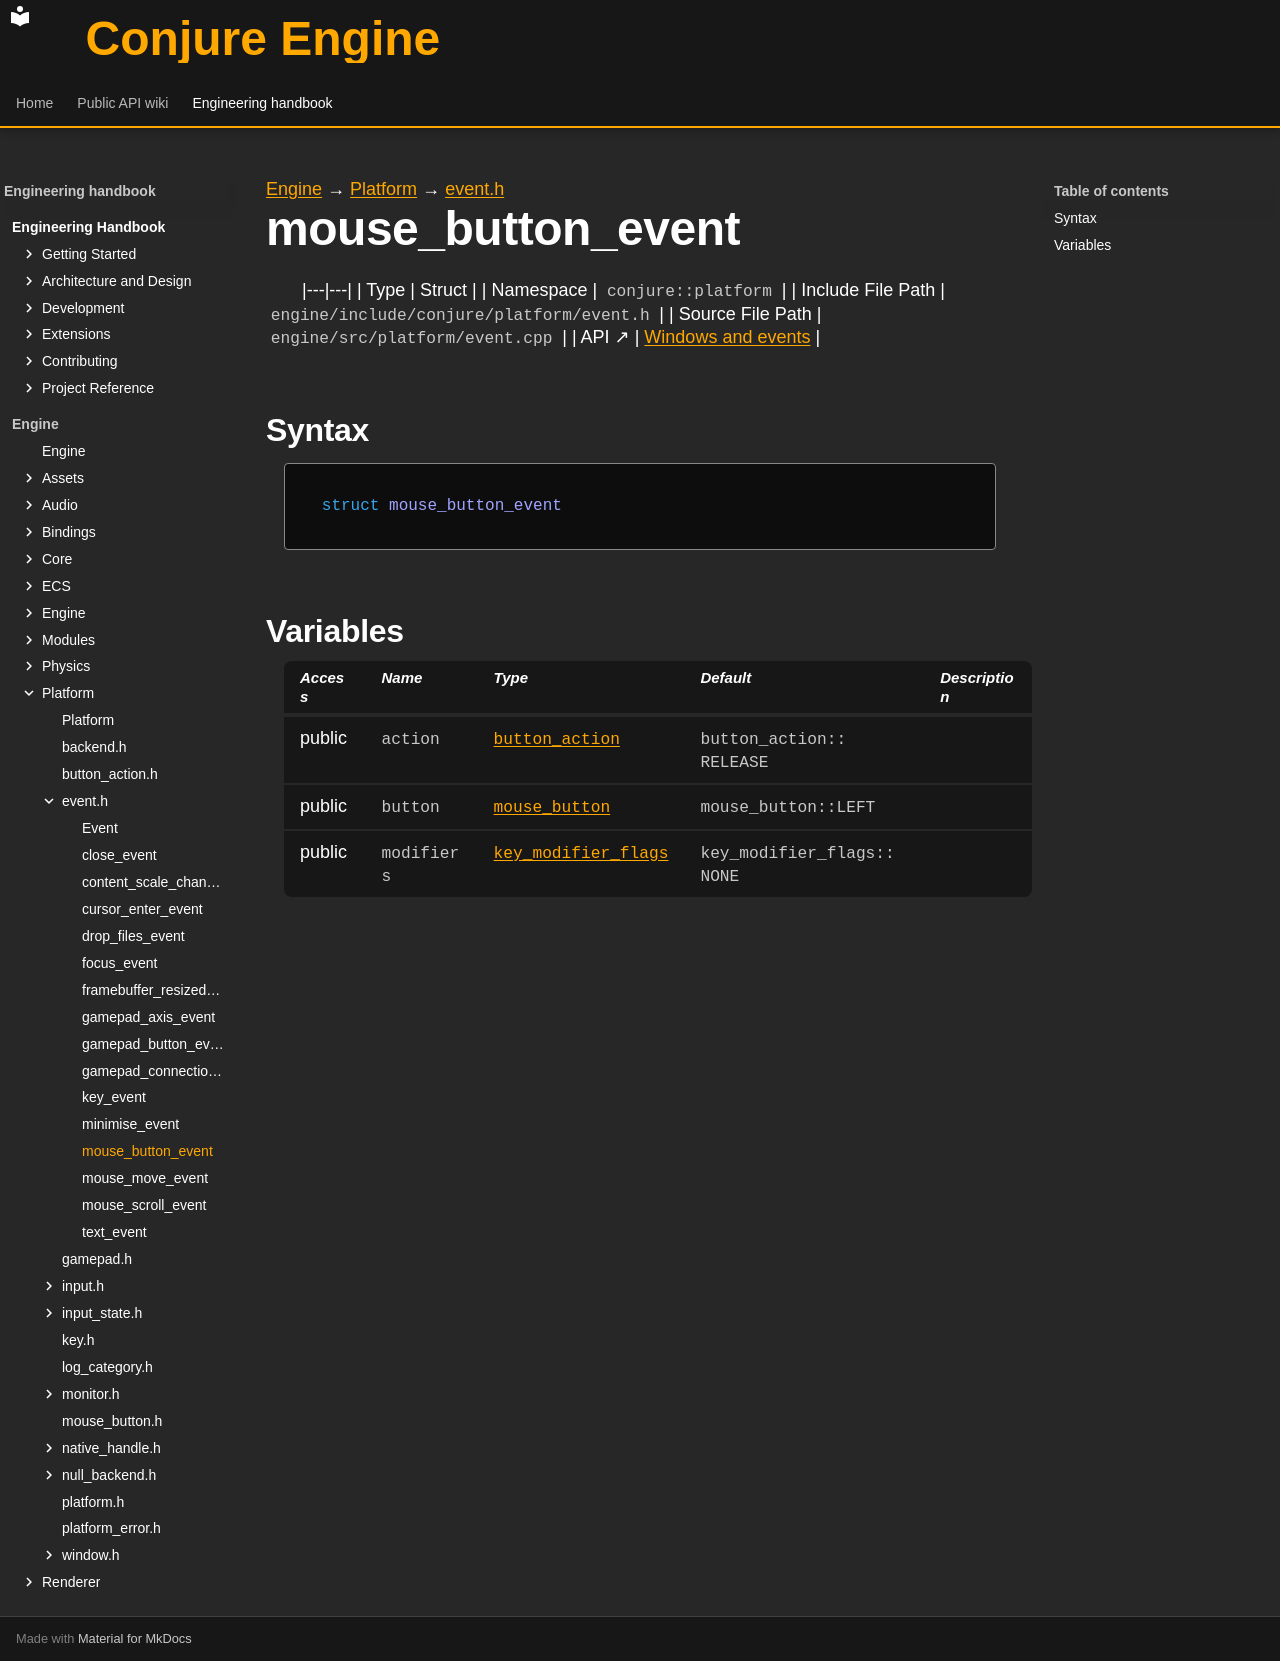

repository: Dozer90/Conjure-Engine · page: handbook/engine/platform/event/mouse-button-event.html · generator: mkdocs

---
kind: struct
---

[Engine](../../../engine.md) → [Platform](../../platform.md) → [event.h](../event.md)

# mouse_button_event
<!-- doc-template:type -->

|---|---|
| Type | Struct |
| Namespace | `conjure::platform` |
| Include File Path | `engine/include/conjure/platform/event.h` |
| Source File Path | `engine/src/platform/event.cpp` |
| API ↗ | [Windows and events](../../../../api/platform/windows-and-events.md) |

## Syntax

```cpp
struct mouse_button_event
```







## Variables

<table class="variable-table">
<thead><tr><th>Access</th><th>Name</th><th>Type</th><th>Default</th><th>Description</th></tr></thead>
<tbody>
<tr><td>public</td><td><code class="signature">action</code></td><td><code class="signature"><a href="../button-action.html#symbol-button-action">button_action</a></code></td><td><code class="signature">button_<wbr>action::<wbr>RELEASE</code></td><td></td></tr>
<tr><td>public</td><td><code class="signature">button</code></td><td><code class="signature"><a href="../mouse-button.html#symbol-mouse-button">mouse_button</a></code></td><td><code class="signature">mouse_<wbr>button::<wbr>LEFT</code></td><td></td></tr>
<tr><td>public</td><td><code class="signature">modifiers</code></td><td><code class="signature"><a href="../key.html#symbol-key-modifier-flags">key_modifier_flags</a></code></td><td><code class="signature">key_<wbr>modifier_<wbr>flags::<wbr>NONE</code></td><td></td></tr>
</tbody>
</table>

<!-- doc-content:notes:start -->

<!-- doc-content:notes:end -->

<!-- doc-legacy-anchors:start -->
<a id="constructors"></a>
<a id="destructors"></a>
<a id="functions"></a>
<!-- doc-legacy-anchors:end -->
